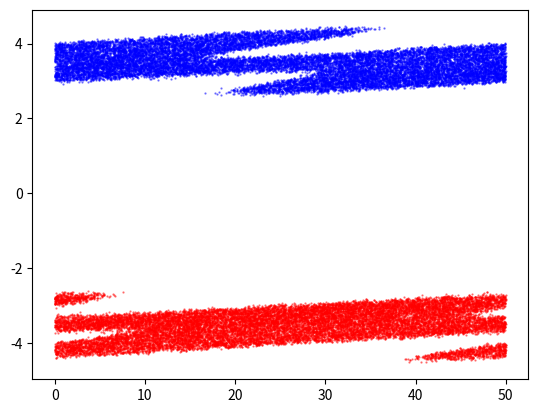

Write Python code to recreate this figure.
import numpy as np
from scipy.constants import epsilon_0
import matplotlib.pyplot as plt
#import maths
N=40000                             #number particles
M=500                               #mesh points
L=50                                #truba size
n0=1                                #number density
tEnd=50                             #simulation time
dt=1                                #timestep
m=1                                 #mass
a=0.1							#perturbation
addve=3								#additional velocity
tsteps=int(tEnd/dt )                #timesteps
Lapl=np.zeros([M+1,M+1])
phi=np.zeros([M+1])
x=np.zeros([tsteps+1,N])              #coordinates
x[0]=np.random.uniform(0,L,N)
vx=np.zeros([tsteps+1,N])             #velocities
Nhalf=int(N/2)
E=np.zeros([M+1])
phi=np.zeros([M])
vx[0,0:Nhalf]=(-addve)+np.random.uniform(-1,0,Nhalf)
vx[0,Nhalf:]=addve+np.random.uniform(0,1,N-Nhalf)
for i in range(N):
	vx[0,i]=vx[0,i]*(1+a*np.sin(2*np.pi*x[0,i]/L))
#plt.scatter(x[0,0:Nhalf], vx[0,0:Nhalf], c="red", s=0.4, alpha=0.5)
#plt.scatter(x[0,Nhalf:], vx[0,Nhalf:], c="blue", s=0.4, alpha=0.5)
#plt.show()
#quit()
dx=L/M      		    			#deltax
for i in range(0,M+1):
    Lapl[i,i]=-2/dx**2
    if i!=M:
        Lapl[i,i+1]=1/dx**2
        Lapl[i+1,i]=1/dx**2
Lapl[0,M]=1/dx**2
Lapl[M,0]=1/dx**2
for t in range(tsteps):
    n=np.zeros([M+1])		    		#charge density
    for i in range(N):
        nl=int(x[t,i]/dx)
        nr=nl+1
        if nr==(M+1):
            nr=0
        wnl=(x[t,i]-dx*nl)/dx       #weight
        n[nl]=n[nl]+wnl
        wnr=(dx*nr-x[t,i])/dx
        n[nr]=n[nr]+wnr
    for m in range(M):
        n[m]=M-n0/N*n0*n[m]
    phi=np.linalg.solve(Lapl,n)
    for i in range(M):
        E[i]=-(phi[i+1]-phi[i-1])/2*dx
    for p in range(N):
        i=int(x[t,p]/dx)
        wEl=(x[t,p]-dx*i)/dx
        F=E[i]*wEl
        wEr=(dx*i-x[t,p])/dx
        F=F+wEr*E[i+1]
        a=-F/m
        vx[t+1,p]=a*dt+vx[t,p]
        x[t+1,p]=vx[t+1,p]*dt+x[t,p]
        if x[t+1,p]>L:
            x[t+1,p]=x[t+1,p]-L
        if x[t+1,p]<0:
            x[t+1,p]=x[t+1,p]+L
plt.scatter(x[tsteps,0:Nhalf], vx[tsteps,0:Nhalf], c="red", s=0.4, alpha=0.5)
plt.scatter(x[tsteps,Nhalf:], vx[tsteps,Nhalf:], c="blue", s=0.4, alpha=0.5)
plt.show()


